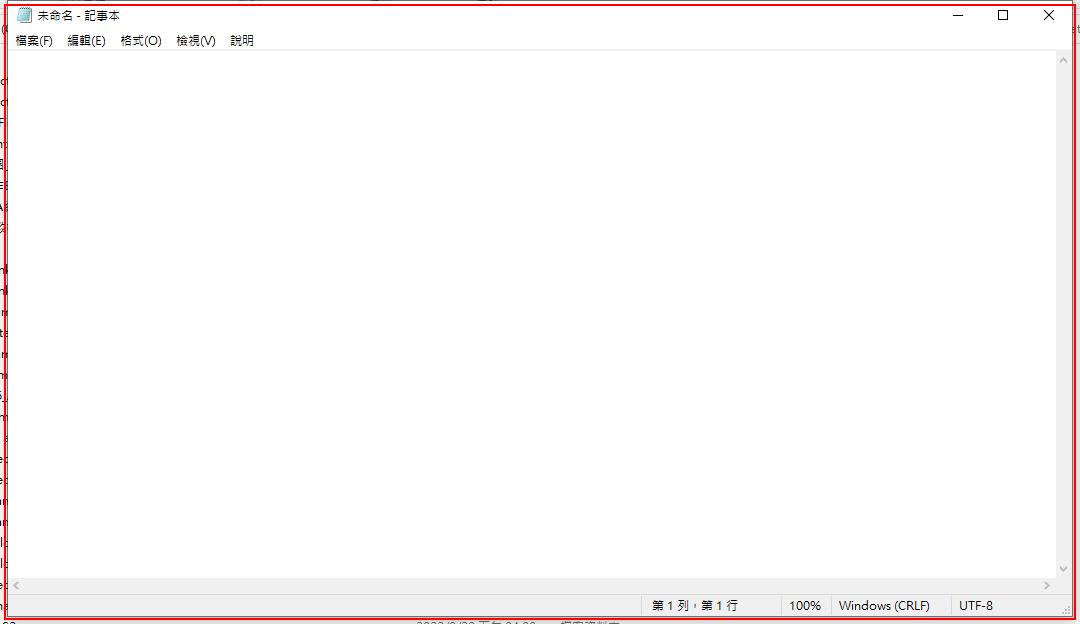
Workflow: Main

Step 1: type "Hello World " into the element in window '*未命名 - 記事本' (notepad.exe)
